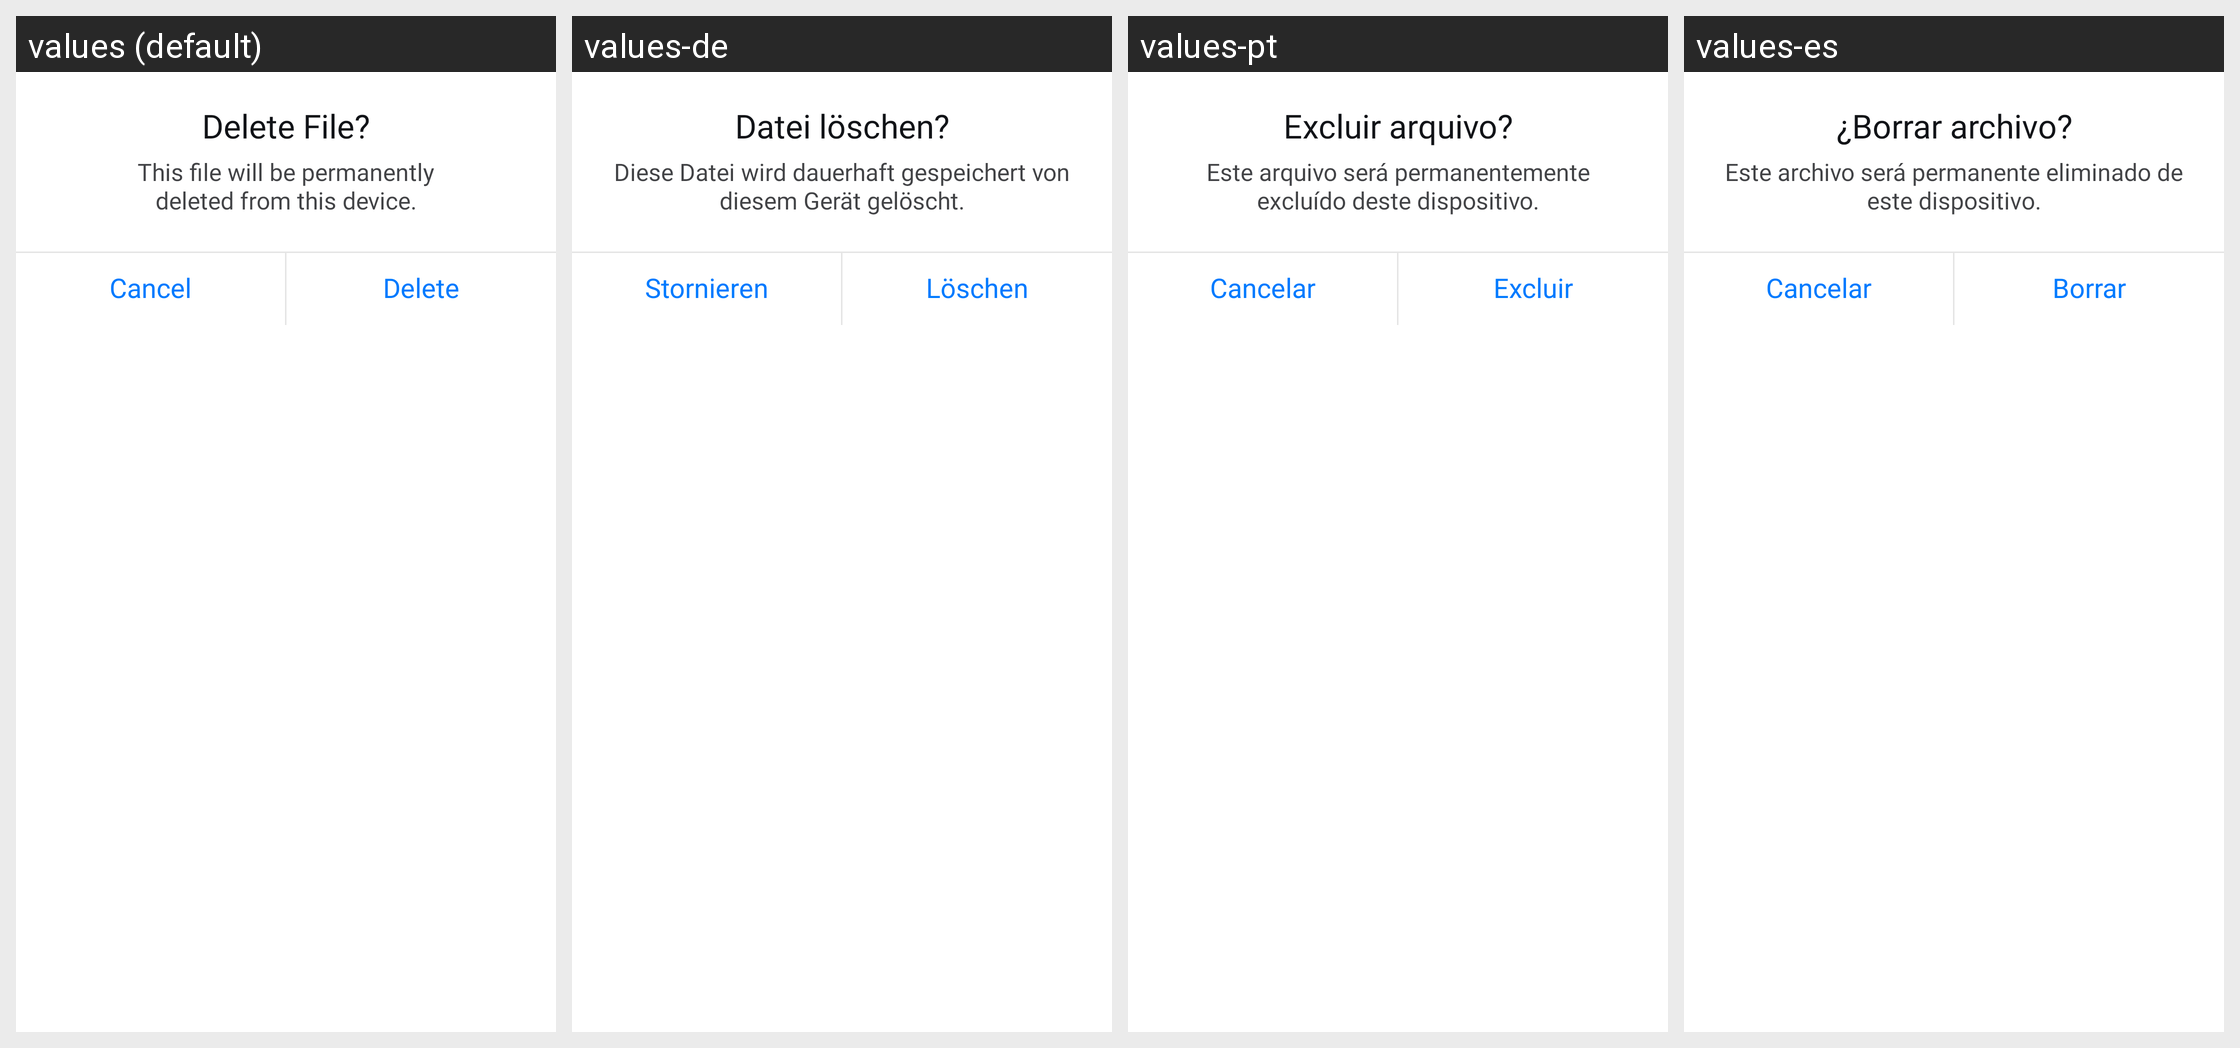

The Android screen above is rendered under several locales of the same app. Produce the string resources it draws, with the default and per-locale values.
Android screen res/layout/dialog_delete.xml rendered under 4 locales, left to right: values (default), values-de, values-pt, values-es. Device: Nexus 5 (rendered at 1080×1920; each locale shown at half size, 540×960, under a caption strip naming it); theme Theme.MyApplication.
Other locales in the repository, not shown: values-ar, values-bn, values-fa, values-fr, values-hi, values-it, values-ja, values-ko, values-ms, values-ru, values-ur, values-zh.
Strings drawn on this screen, with the default value and each locale's value (text and hints the layout hard-codes, and strings that could not be matched under every locale, appear in the picture but are not listed):

delete_file_
  values: Delete File?
  values-de: Datei löschen?
  values-pt: Excluir arquivo?
  values-es: ¿Borrar archivo?

delete_file_desc
  values: This file will be permanently
      deleted from this device.
  values-de: Diese Datei wird dauerhaft gespeichert von diesem Gerät gelöscht.
  values-pt: Este arquivo será permanentemente excluído deste dispositivo.
  values-es: Este archivo será permanente eliminado de este dispositivo.

cancel
  values: Cancel
  values-de: Stornieren
  values-pt: Cancelar
  values-es: Cancelar

delete
  values: Delete
  values-de: Löschen
  values-pt: Excluir
  values-es: Borrar
